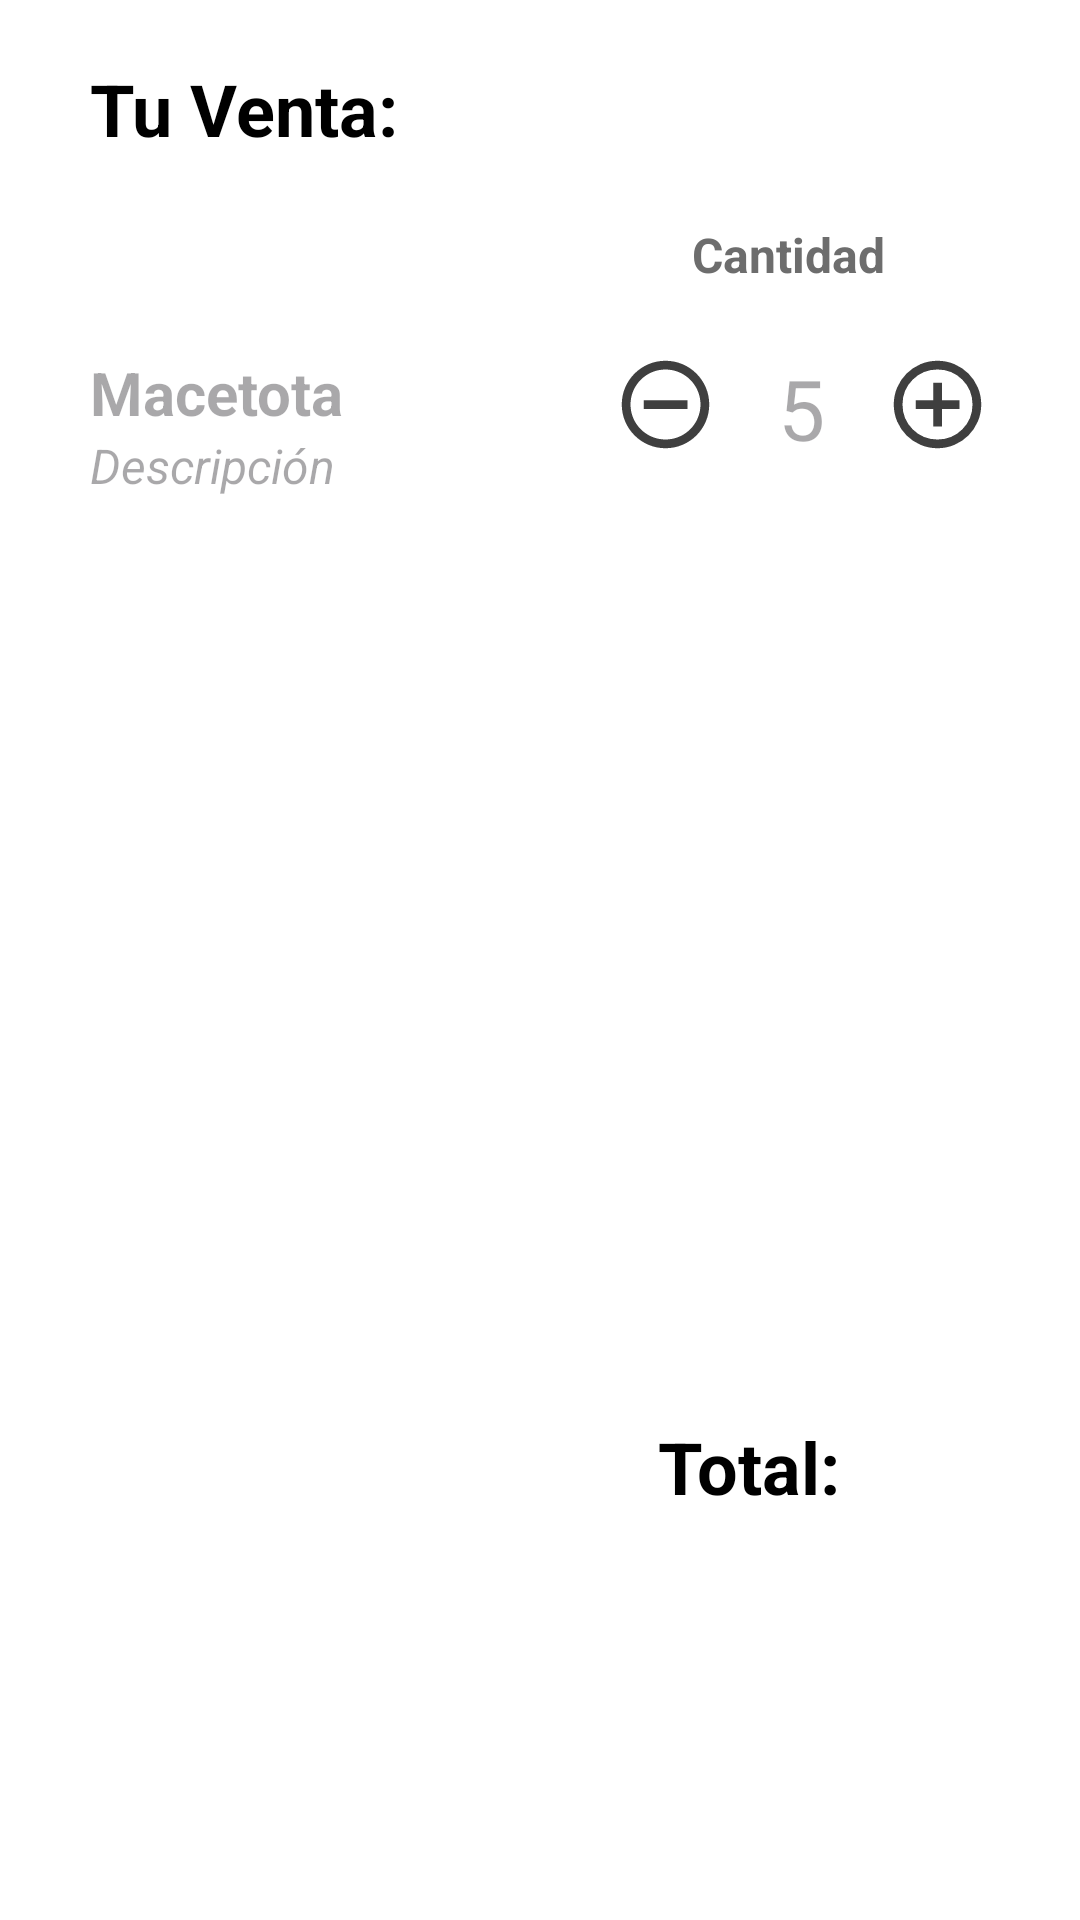

This screen was rendered from an Android layout file. Write that file and the resources it references.
<!-- AndroidManifest.xml: application theme Theme.Contalana_Prototipe -->
<!-- res/layout/fragment_order.xml -->
<?xml version="1.0" encoding="utf-8"?>
<androidx.constraintlayout.widget.ConstraintLayout xmlns:android="http://schemas.android.com/apk/res/android"
    xmlns:tools="http://schemas.android.com/tools"
    android:layout_width="match_parent"
    android:layout_height="match_parent"
    xmlns:app="http://schemas.android.com/apk/res-auto"
    tools:context=".a.ui.fragments.OrderFragment">

    <TextView
        android:id="@+id/tvOrder"
        android:layout_width="wrap_content"
        android:layout_height="wrap_content"
        app:layout_constraintTop_toTopOf="parent"
        app:layout_constraintStart_toStartOf="parent"
        android:textColor="@color/textColor"
        android:layout_marginTop="20dp"
        android:layout_marginStart="30dp"
        android:text="@string/createOrder.order.label"
        android:textSize="24sp"
        android:textStyle="bold"/>

    <TextView
        android:id="@+id/tvProductName"
        android:layout_width="0dp"
        android:layout_height="wrap_content"
        android:layout_marginStart="30dp"
        android:layout_marginTop="65dp"
        android:layout_marginEnd="20dp"
        android:hint="Macetota"
        android:textColor="@color/textColor"
        android:textSize="20sp"
        android:textStyle="bold"
        app:layout_constraintEnd_toStartOf="@+id/minusButton"
        app:layout_constraintStart_toStartOf="parent"
        app:layout_constraintTop_toBottomOf="@id/tvOrder" />

    <TextView
        android:id="@+id/tvProductDesc"
        android:layout_width="0dp"
        android:layout_height="wrap_content"
        app:layout_constraintTop_toBottomOf="@id/tvProductName"
        app:layout_constraintStart_toStartOf="parent"
        app:layout_constraintEnd_toEndOf="@id/tvProductName"
        android:textColor="@color/textColor"
        android:layout_marginStart="30dp"
        android:hint="Descripción"
        android:textSize="16sp"
        android:textStyle="italic"/>

    <TextView
        android:id="@+id/tvAmount"
        android:layout_width="wrap_content"
        android:layout_height="wrap_content"
        app:layout_constraintTop_toBottomOf="@id/tvOrder"
        app:layout_constraintEnd_toStartOf="@id/sumButton"
        app:layout_constraintBottom_toTopOf="@id/tvAmountNumber"
        app:layout_constraintStart_toEndOf="@id/minusButton"
        android:textColor="@color/darkestGray"
        android:layout_marginStart="30dp"
        android:text="@string/createOrder.order.amount"
        android:textSize="16sp"
        android:textStyle="bold"/>

    <ImageView
        android:id="@+id/minusButton"
        android:layout_width="35dp"
        android:layout_height="35dp"
        android:src="@drawable/ic_minus"
        android:layout_marginEnd="20dp"
        android:layout_marginStart="20dp"
        app:layout_constraintTop_toTopOf="@id/tvProductName"
        app:layout_constraintEnd_toStartOf="@id/tvAmountNumber"
     />

    <TextView
        android:id="@+id/tvAmountNumber"
        android:layout_width="wrap_content"
        android:layout_height="wrap_content"
        android:hint="5"
        android:textSize="28sp"
        android:textStyle="normal"
        app:layout_constraintEnd_toStartOf="@id/sumButton"
        app:layout_constraintTop_toTopOf="@id/tvProductName"
        android:layout_marginEnd="20dp"
       />

    <ImageView
        android:id="@+id/sumButton"
        android:layout_width="35dp"
        android:layout_height="35dp"
        android:layout_marginEnd="30dp"
        android:src="@drawable/ic_sum"
        app:layout_constraintEnd_toEndOf="parent"
        app:layout_constraintStart_toEndOf="@id/tvAmount"
        app:layout_constraintTop_toTopOf="@id/tvProductName" />

    <TextView
        android:id="@+id/tvTotal"
        android:layout_width="wrap_content"
        android:layout_height="wrap_content"
        app:layout_constraintBottom_toTopOf="@id/saveOrderButton"
        app:layout_constraintEnd_toEndOf="parent"
        android:layout_marginBottom="60dp"
        android:layout_marginEnd="80dp"
        android:textColor="@color/textColor"
        android:text="@string/createOrder.order.total"
        android:textSize="24sp"
        android:textStyle="bold"/>

    <TextView
        android:id="@+id/tvTotalNumber"
        android:layout_width="0dp"
        android:layout_height="wrap_content"
        app:layout_constraintStart_toStartOf="@id/tvTotal"
        app:layout_constraintTop_toBottomOf="@id/tvTotal"
        app:layout_constraintEnd_toEndOf="parent"
        android:layout_marginTop="5dp"
        android:layout_marginBottom="120dp"
        android:textColor="@color/textColor"
        android:textSize="24sp"
        android:textStyle="italic"/>

    <Button
        android:id="@+id/saveOrderButton"
        android:layout_width="match_parent"
        android:layout_height="55dp"
        android:layout_marginStart="30dp"
        android:layout_marginEnd="30dp"
        android:layout_marginBottom="20dp"
        android:text="@string/createOrder.order.save"
        android:textSize="18sp"
        app:cornerRadius="18dp"
        app:layout_constraintBottom_toBottomOf="parent"
        app:layout_constraintStart_toStartOf="parent"
        android:backgroundTint="@color/button_background_selector"
        android:enabled="false"
        android:textColor="@android:color/white"/>


</androidx.constraintlayout.widget.ConstraintLayout>
<!-- resources referenced by this layout -->
<resources>
  <color name="darkestGray">#6D6D6D</color>
  <color name="textColor">#FF000000</color>
  <!-- drawable ic_minus (drawable) -->
  <vector xmlns:android="http://schemas.android.com/apk/res/android" android:height="24dp" android:tint="#3F3F3F" android:viewportHeight="24" android:viewportWidth="24" android:width="24dp">
        
      <path android:fillColor="@android:color/white" android:pathData="M7,11v2h10v-2L7,11zM12,2C6.48,2 2,6.48 2,12s4.48,10 10,10 10,-4.48 10,-10S17.52,2 12,2zM12,20c-4.41,0 -8,-3.59 -8,-8s3.59,-8 8,-8 8,3.59 8,8 -3.59,8 -8,8z"/>
      
  </vector>
  <!-- drawable ic_sum (drawable) -->
  <vector xmlns:android="http://schemas.android.com/apk/res/android" android:height="24dp" android:tint="#3F3F3F" android:viewportHeight="960" android:viewportWidth="960" android:width="24dp">
        
      <path android:fillColor="@android:color/white" android:pathData="M440,680L520,680L520,520L680,520L680,440L520,440L520,280L440,280L440,440L280,440L280,520L440,520L440,680ZM480,880Q397,880 324,848.5Q251,817 197,763Q143,709 111.5,636Q80,563 80,480Q80,397 111.5,324Q143,251 197,197Q251,143 324,111.5Q397,80 480,80Q563,80 636,111.5Q709,143 763,197Q817,251 848.5,324Q880,397 880,480Q880,563 848.5,636Q817,709 763,763Q709,817 636,848.5Q563,880 480,880ZM480,800Q614,800 707,707Q800,614 800,480Q800,346 707,253Q614,160 480,160Q346,160 253,253Q160,346 160,480Q160,614 253,707Q346,800 480,800ZM480,480Q480,480 480,480Q480,480 480,480Q480,480 480,480Q480,480 480,480Q480,480 480,480Q480,480 480,480Q480,480 480,480Q480,480 480,480Z"/>
      
  </vector>
  <string name="createOrder.order.amount">Cantidad</string>
  <string name="createOrder.order.label">Tu Venta:</string>
  <string name="createOrder.order.save">Registrar Venta</string>
  <string name="createOrder.order.total">Total:</string>
  <style name="Theme.Contalana_Prototipe" parent="Theme.Material3.DayNight.NoActionBar">
          
          <item name="colorPrimary">@color/cl_lightGreen</item>
          <item name="android:windowBackground">@color/backgroundColor</item>
      </style>
  <color name="cl_lightGreen">#8ED973</color>
  <color name="backgroundColor">#FFFFFF</color>
</resources>
